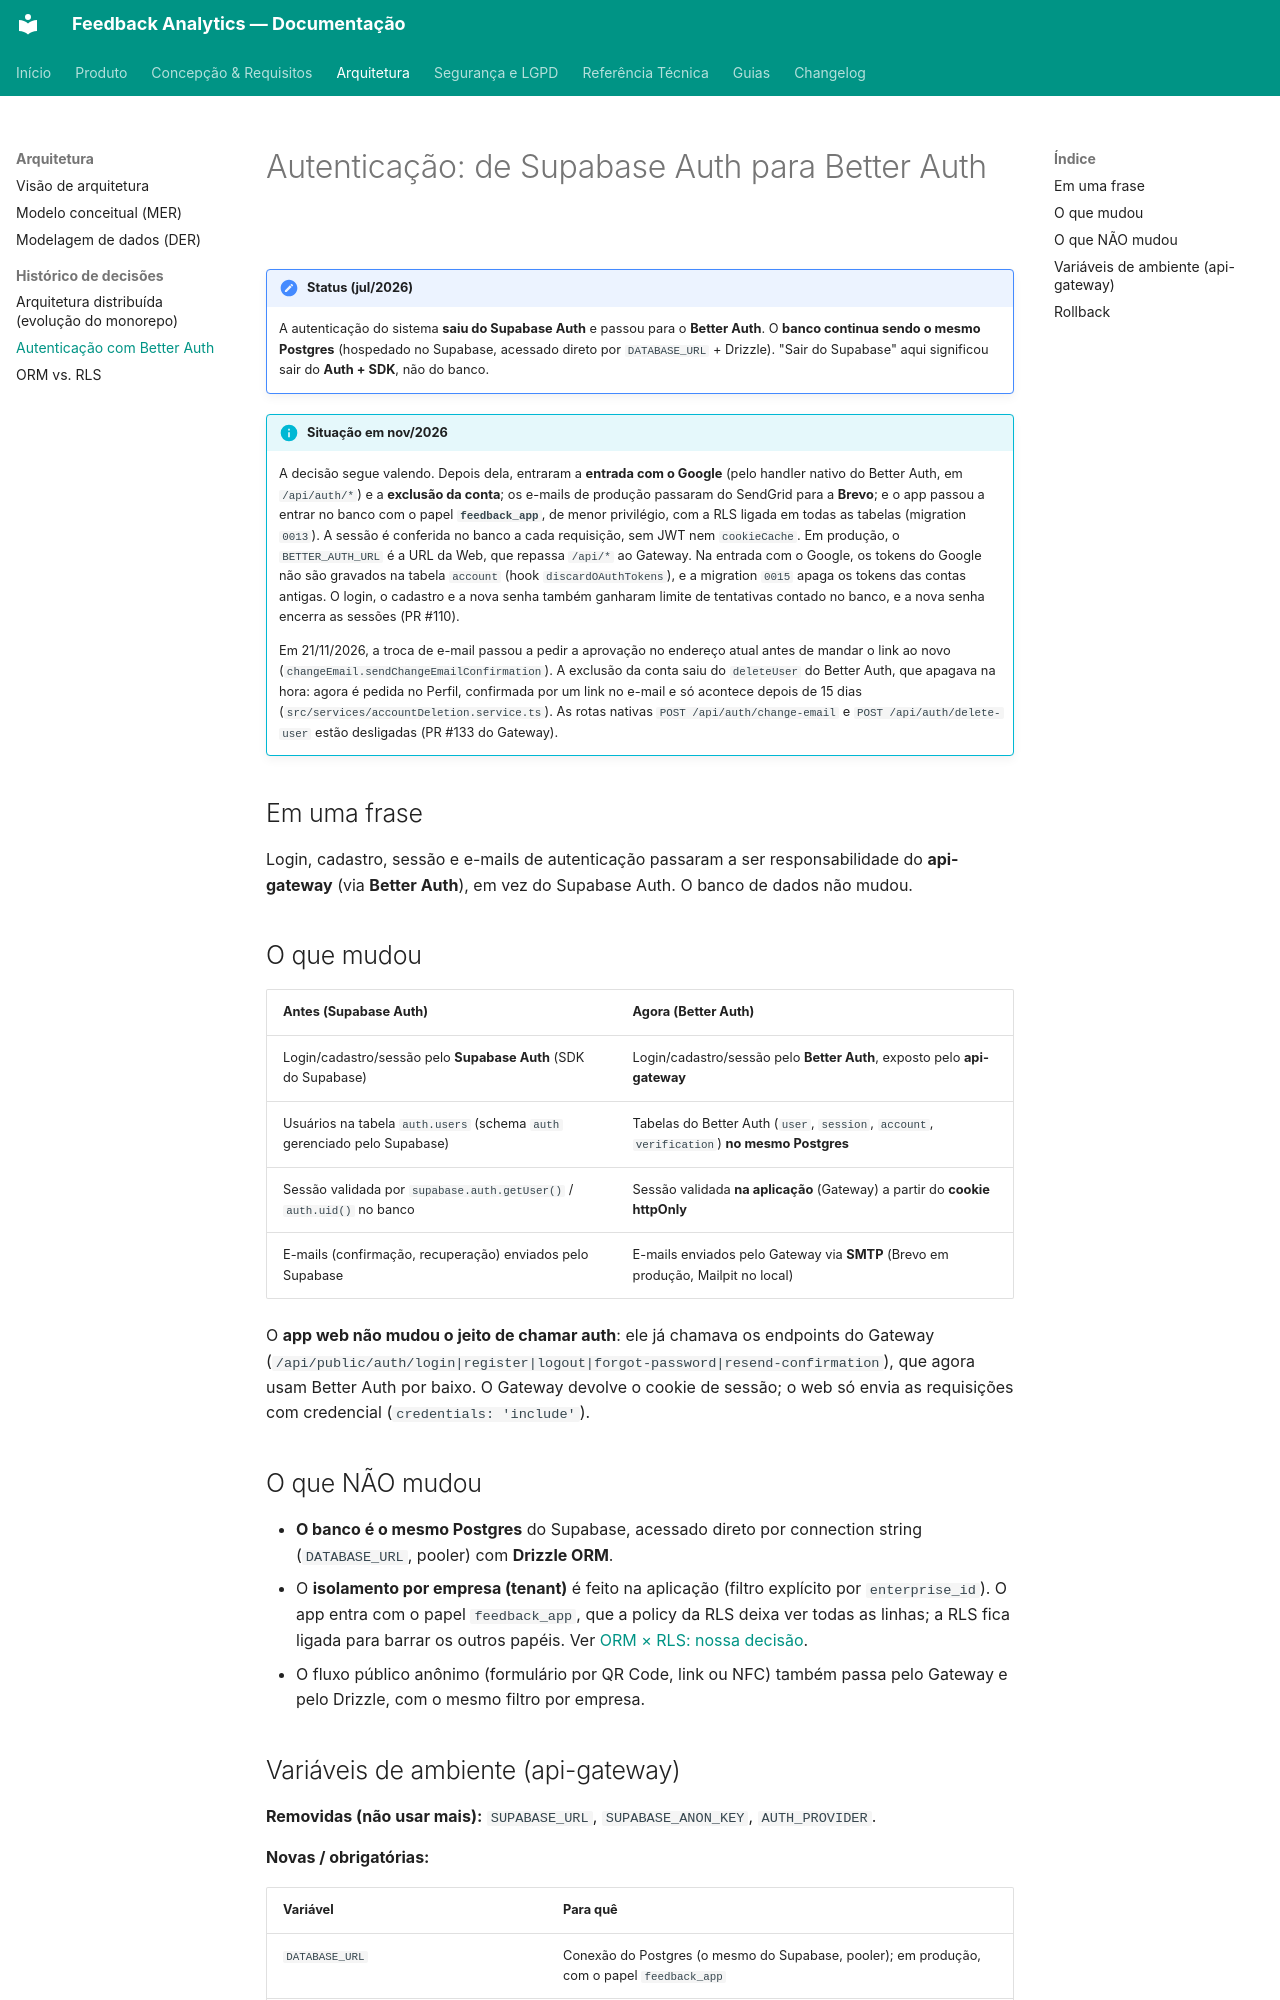

repository: TCC-Feedback-Analytics/feedback-analytics · page: arquitetura/historico-de-decisoes/decisao-autenticacao-better-auth/index.html · generator: mkdocs

# Autenticação: de Supabase Auth para Better Auth

!!! note "Status (jul/2026)"
    A autenticação do sistema **saiu do Supabase Auth** e passou para o **Better Auth**. O **banco continua sendo o mesmo Postgres** (hospedado no Supabase, acessado direto por `DATABASE_URL` + Drizzle). "Sair do Supabase" aqui significou sair do **Auth + SDK**, não do banco.

!!! info "Situação em nov/2026"
    A decisão segue valendo. Depois dela, entraram a **entrada com o Google** (pelo handler nativo do Better Auth, em `/api/auth/*`) e a **exclusão da conta**; os e-mails de produção passaram do SendGrid para a **Brevo**; e o app passou a entrar no banco com o papel **`feedback_app`**, de menor privilégio, com a RLS ligada em todas as tabelas (migration `0013`). A sessão é conferida no banco a cada requisição, sem JWT nem `cookieCache`. Em produção, o `BETTER_AUTH_URL` é a URL da Web, que repassa `/api/*` ao Gateway. Na entrada com o Google, os tokens do Google não são gravados na tabela `account` (hook `discardOAuthTokens`), e a migration `0015` apaga os tokens das contas antigas. O login, o cadastro e a nova senha também ganharam limite de tentativas contado no banco, e a nova senha encerra as sessões (PR #110).

    Em 21/11/2026, a troca de e-mail passou a pedir a aprovação no endereço atual antes de mandar o link ao novo (`changeEmail.sendChangeEmailConfirmation`). A exclusão da conta saiu do `deleteUser` do Better Auth, que apagava na hora: agora é pedida no Perfil, confirmada por um link no e-mail e só acontece depois de 15 dias (`src/services/accountDeletion.service.ts`). As rotas nativas `POST /api/auth/change-email` e `POST /api/auth/delete-user` estão desligadas (PR #133 do Gateway).

## Em uma frase

Login, cadastro, sessão e e-mails de autenticação passaram a ser responsabilidade do **api-gateway** (via **Better Auth**), em vez do Supabase Auth. O banco de dados não mudou.

## O que mudou

| Antes (Supabase Auth) | Agora (Better Auth) |
|---|---|
| Login/cadastro/sessão pelo **Supabase Auth** (SDK do Supabase) | Login/cadastro/sessão pelo **Better Auth**, exposto pelo **api-gateway** |
| Usuários na tabela `auth.users` (schema `auth` gerenciado pelo Supabase) | Tabelas do Better Auth (`user`, `session`, `account`, `verification`) **no mesmo Postgres** |
| Sessão validada por `supabase.auth.getUser()` / `auth.uid()` no banco | Sessão validada **na aplicação** (Gateway) a partir do **cookie httpOnly** |
| E-mails (confirmação, recuperação) enviados pelo Supabase | E-mails enviados pelo Gateway via **SMTP** (Brevo em produção, Mailpit no local) |

O **app web não mudou o jeito de chamar auth**: ele já chamava os endpoints do Gateway (`/api/public/auth/login|register|logout|forgot-password|resend-confirmation`), que agora usam Better Auth por baixo. O Gateway devolve o cookie de sessão; o web só envia as requisições com credencial (`credentials: 'include'`).

## O que NÃO mudou

- **O banco é o mesmo Postgres** do Supabase, acessado direto por connection string (`DATABASE_URL`, pooler) com **Drizzle ORM**.
- O **isolamento por empresa (tenant)** é feito na aplicação (filtro explícito por `enterprise_id`). O app entra com o papel `feedback_app`, que a policy da RLS deixa ver todas as linhas; a RLS fica ligada para barrar os outros papéis. Ver [ORM × RLS: nossa decisão](../orm-rls-decisao.md).
- O fluxo público anônimo (formulário por QR Code, link ou NFC) também passa pelo Gateway e pelo Drizzle, com o mesmo filtro por empresa.
